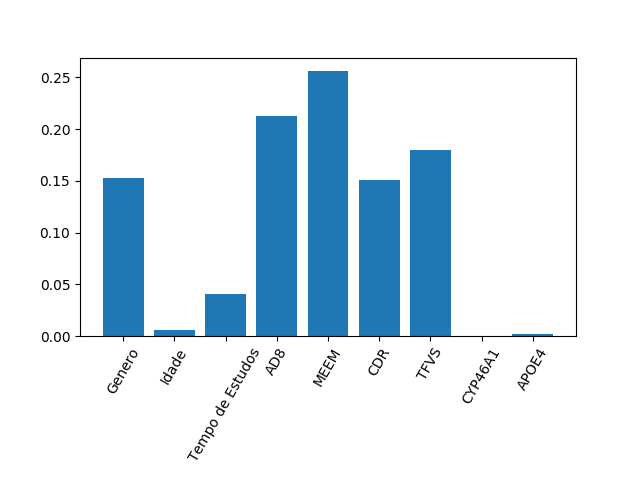

Values plotted in this chart, from the file beside it:
0.15245653444978793, 0.005506939738708752, 0.040258649860800994, 0.2122721325955989, 0.25636351398915974, 0.15127310596287305, 0.17956251808769805, 0.0, 0.0023066053153725837
2.7755575615628914e-17, 8.673617379884035e-19, 2.0816681711721685e-17, 2.7755575615628914e-17, 5.551115123125783e-17, 5.551115123125783e-17, 5.551115123125783e-17, 0.0, 0.0
